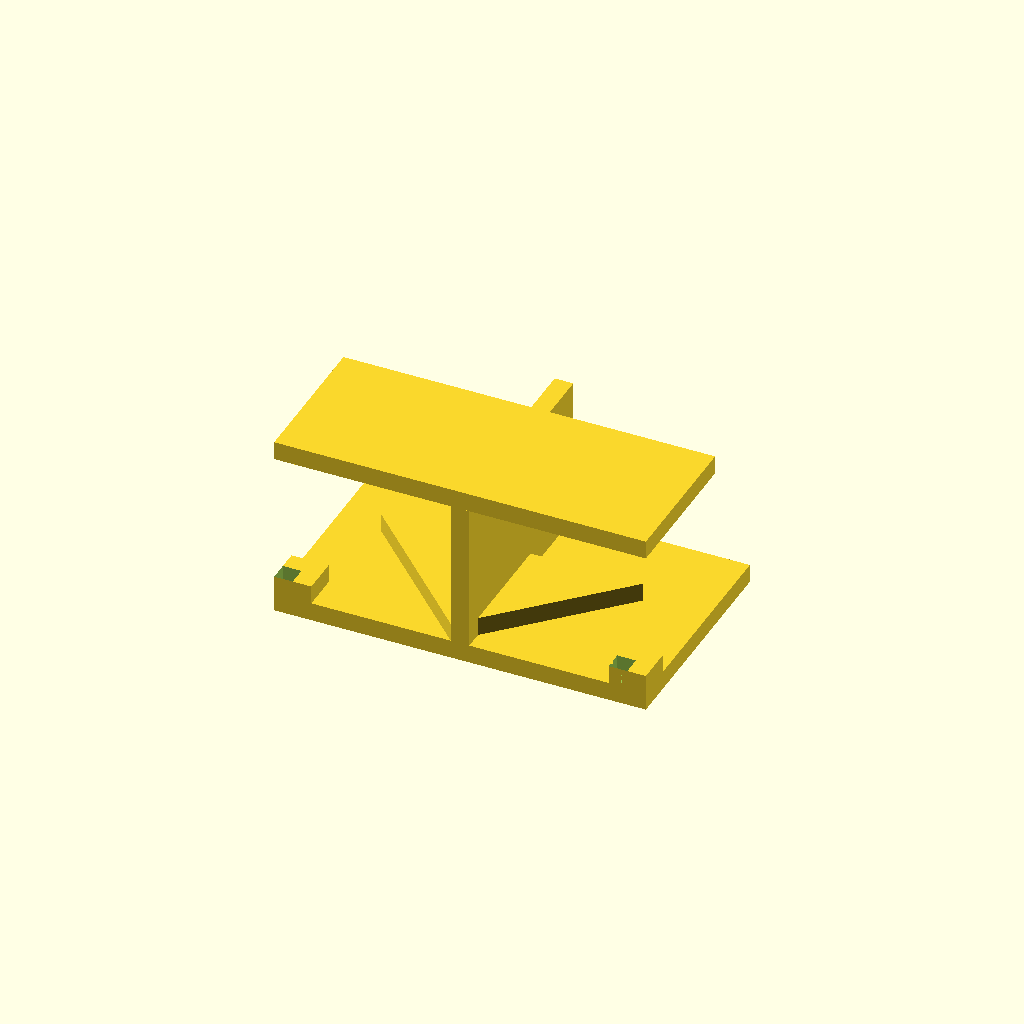
Cell 1 — every parameter at its default value.
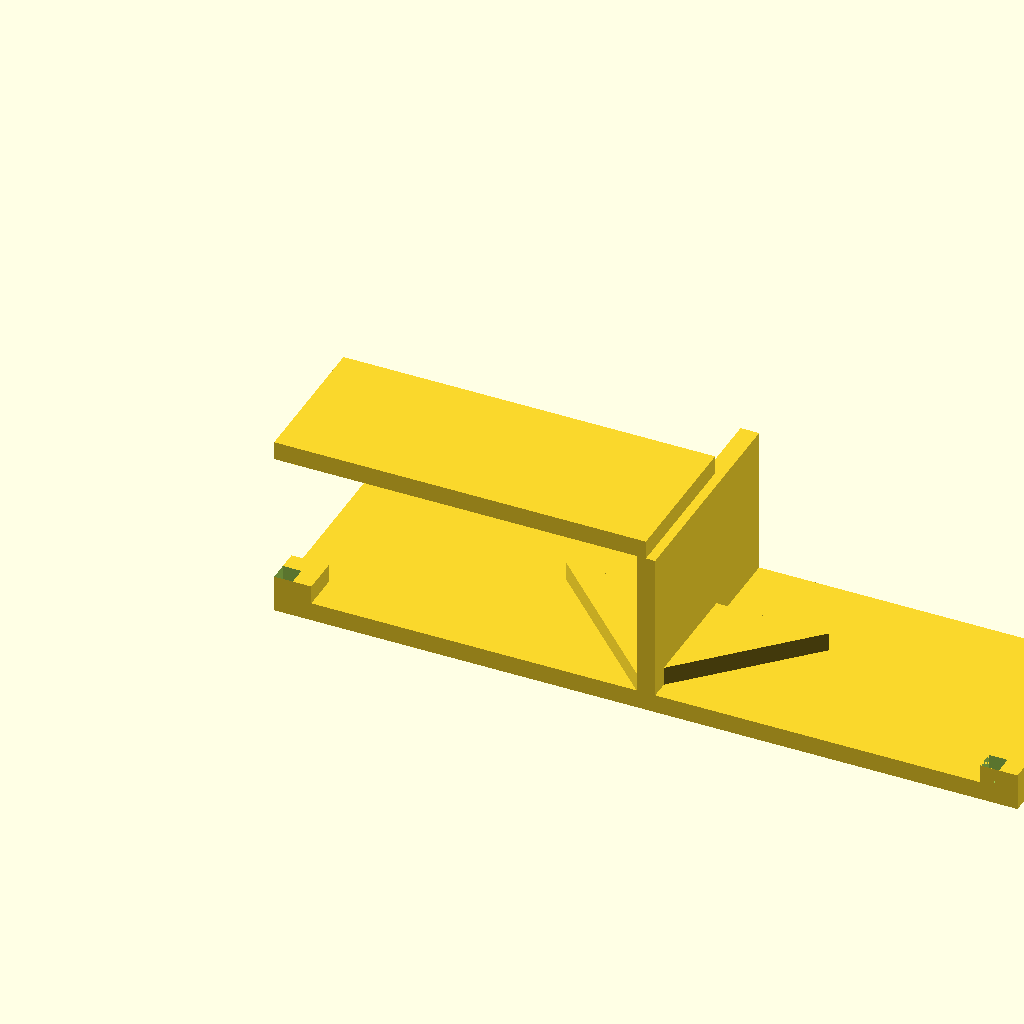
Cell 2: base_plate_length = 200 (everything else at default).
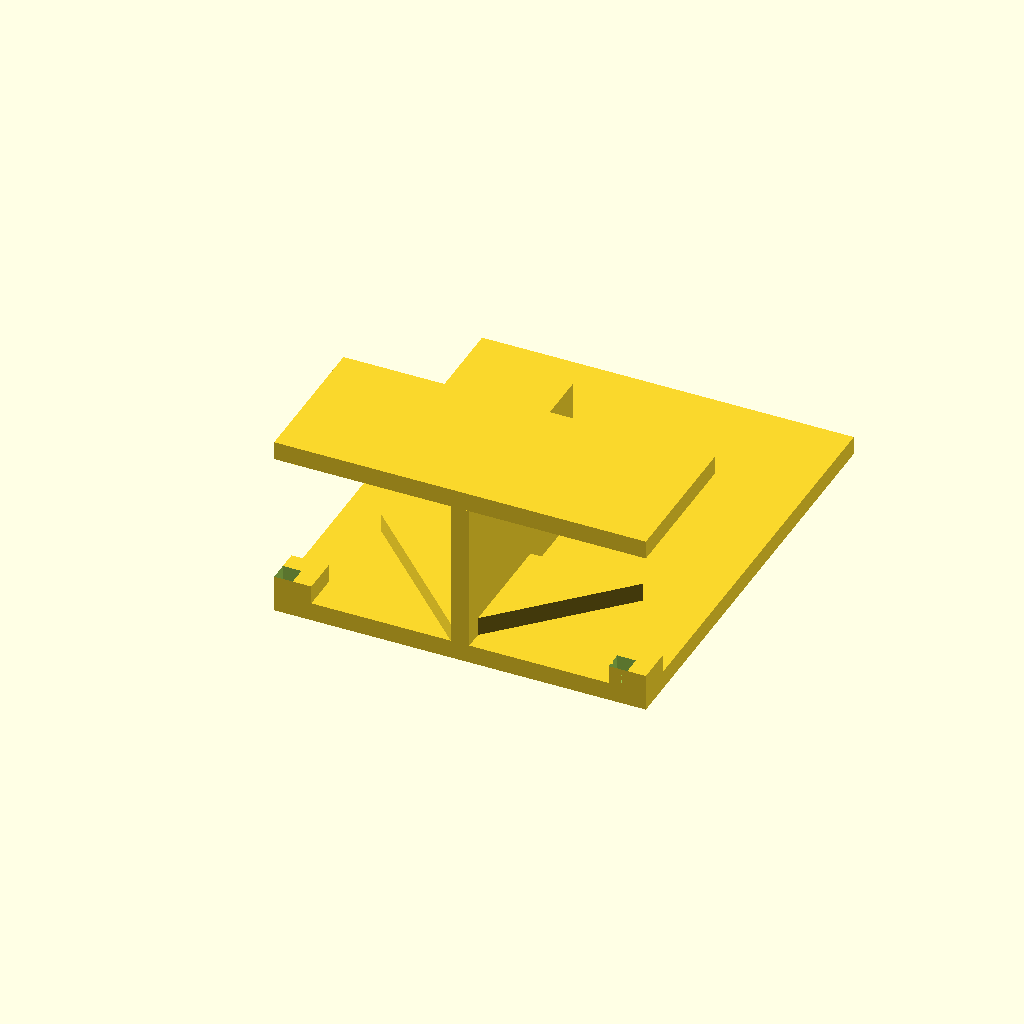
Cell 3: the same model with base_plate_width = 120.
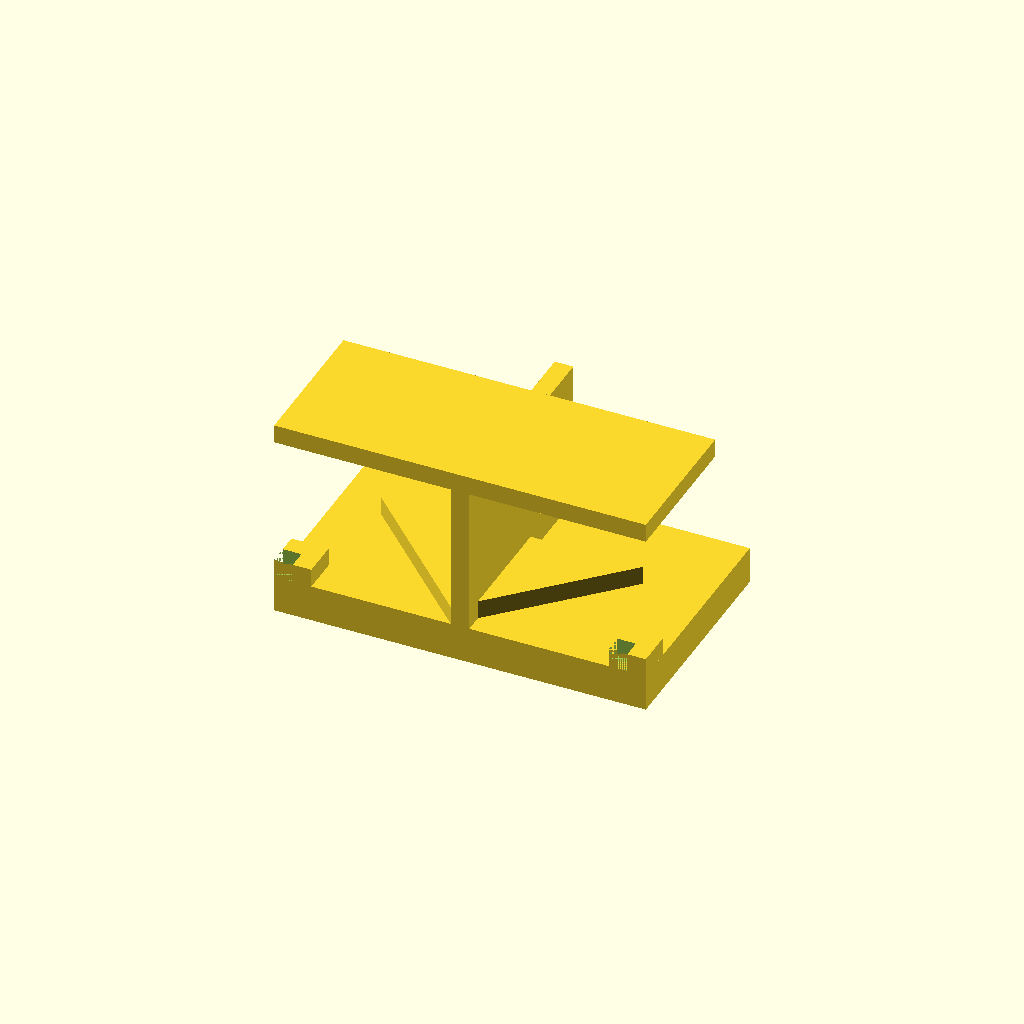
Cell 4 — base_plate_thickness set to 10, the other parameters unchanged.
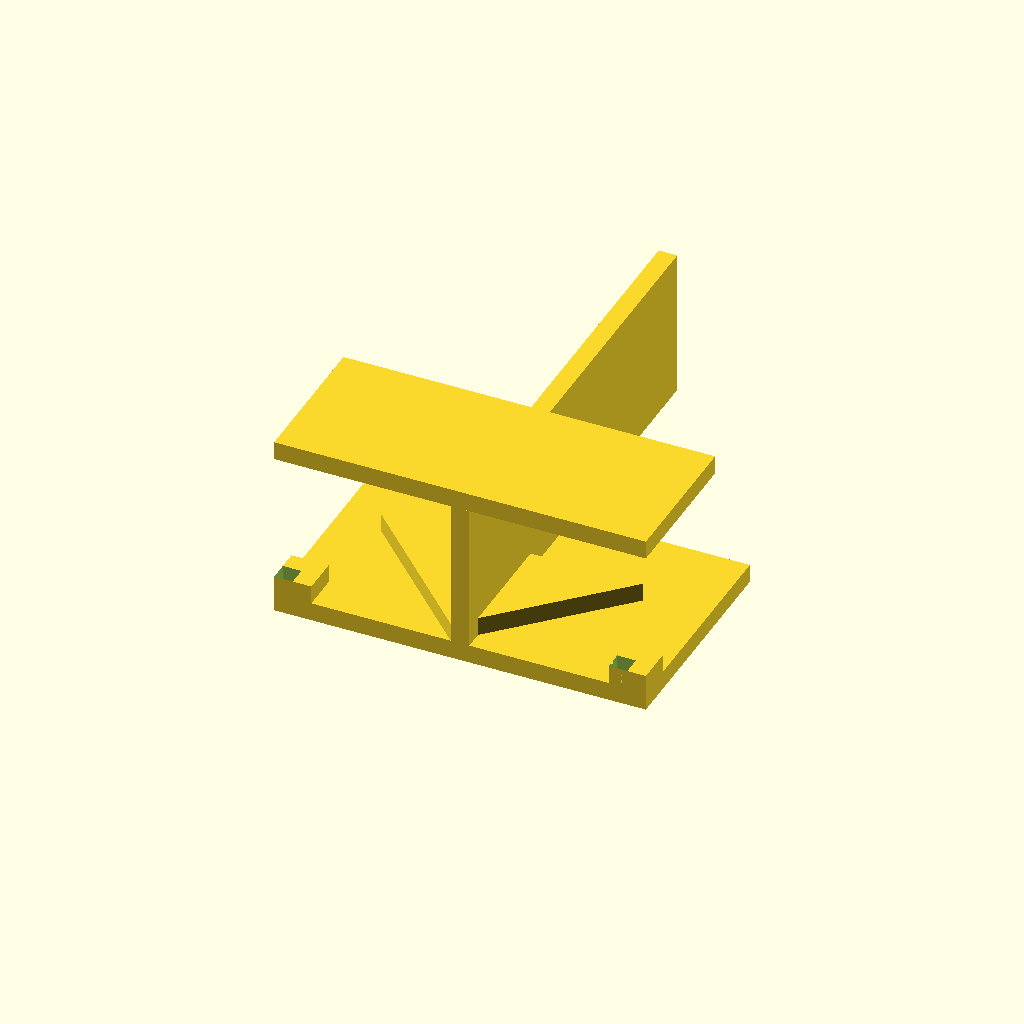
Cell 5 — vertical_plate_length set to 120, the other parameters unchanged.
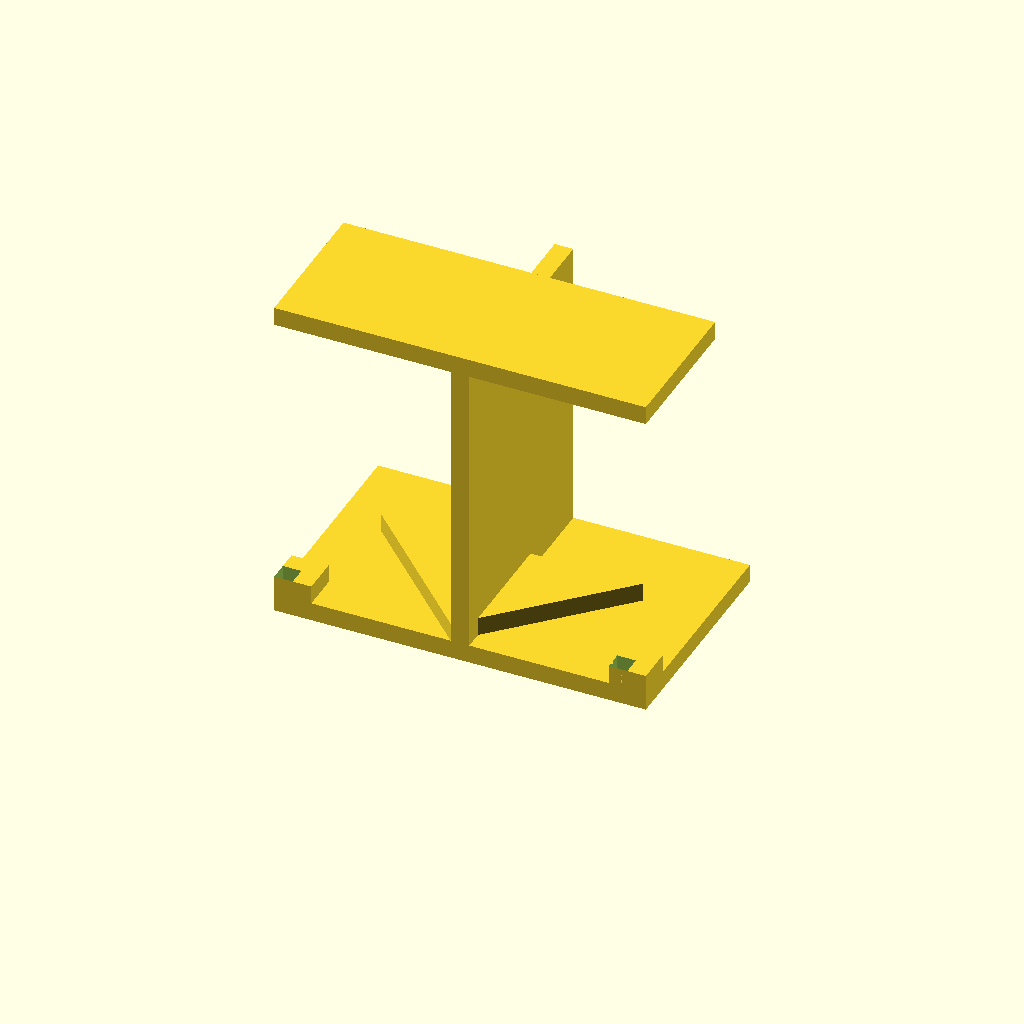
Cell 6: vertical_plate_height = 80 (everything else at default).
One fixed orthographic camera (rotation 55°, 0°, 25°; colour scheme Cornfield) for every cell.
Source of the model, deepcad_8037/0009/00091047/output_1/00091047.scad:

// Define dimensions for components
base_plate_length = 100;
base_plate_width = 60;
base_plate_thickness = 5;

vertical_plate_length = 60;
vertical_plate_height = 40;
vertical_plate_thickness = 5;

horizontal_plate_length = 100;
horizontal_plate_width = 40;
horizontal_plate_thickness = 5;

corner_connector_length = 10;
corner_connector_width = 10;
corner_connector_thickness = 5;

diagonal_support_length = 50;
diagonal_support_thickness = 5;

// Base Plate
module base_plate() {
    // Adjusted to ensure a smooth rectangular surface
    cube([base_plate_length, base_plate_width, base_plate_thickness]);
}

// Vertical Plate
module vertical_plate() {
    // Adjusted to ensure a consistent rectangular shape and height
    translate([base_plate_length / 2 - vertical_plate_thickness / 2, 0, base_plate_thickness])
    cube([vertical_plate_thickness, vertical_plate_length, vertical_plate_height]);
}

// Horizontal Plate
module horizontal_plate() {
    // Adjusted to ensure proper positioning and a simple rectangular shape
    translate([0, 0, base_plate_thickness + vertical_plate_height])
    cube([horizontal_plate_length, horizontal_plate_width, horizontal_plate_thickness]);
}

// Corner Connector
module corner_connector() {
    // Adjusted to match the original L-shaped design
    difference() {
        cube([corner_connector_length, corner_connector_width, corner_connector_thickness]);
        translate([0, 0, 0])
        cube([corner_connector_length / 2, corner_connector_width / 2, corner_connector_thickness + 1]);
    }
}

// Diagonal Support
module diagonal_support() {
    // Adjusted to ensure the correct angle and proportions
    translate([base_plate_length / 2 - diagonal_support_thickness / 2, 0, base_plate_thickness])
    rotate([0, 0, 45])
    linear_extrude(height=diagonal_support_thickness)
    polygon(points=[[0, 0], [diagonal_support_length, 0], [0, diagonal_support_length]]);
}

// Assemble the model
module flexible_coupling() {
    base_plate();
    vertical_plate();
    horizontal_plate();
    
    // Corner Connectors
    translate([0, 0, base_plate_thickness])
    corner_connector();
    translate([base_plate_length - corner_connector_length, 0, base_plate_thickness])
    corner_connector();
    
    // Diagonal Support
    diagonal_support();
}

// Render the model
flexible_coupling();
Parameter table extracted from the source (name, type, default, range or options):
base_plate_length: number, default 100
base_plate_width: number, default 60
base_plate_thickness: number, default 5
vertical_plate_length: number, default 60
vertical_plate_height: number, default 40
vertical_plate_thickness: number, default 5
horizontal_plate_length: number, default 100
horizontal_plate_width: number, default 40
horizontal_plate_thickness: number, default 5
corner_connector_length: number, default 10
corner_connector_width: number, default 10
corner_connector_thickness: number, default 5
diagonal_support_length: number, default 50
diagonal_support_thickness: number, default 5
